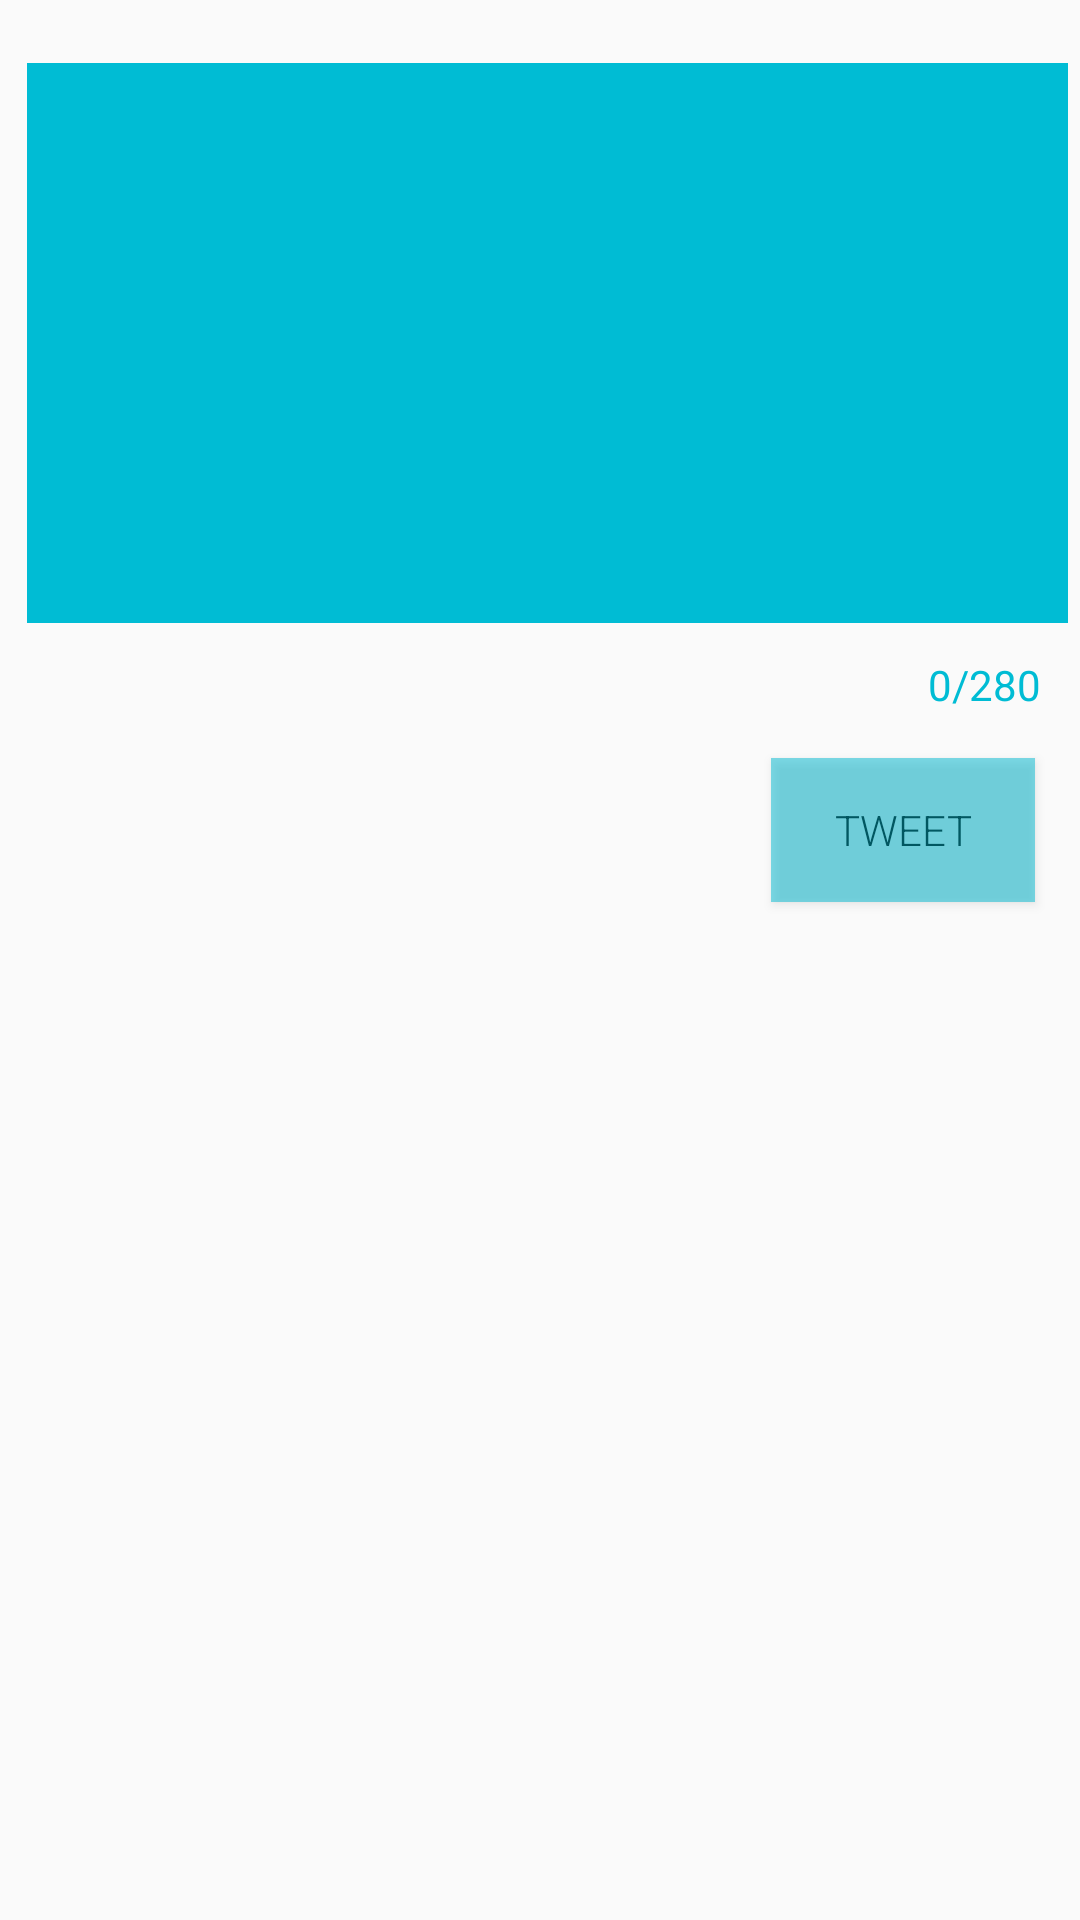

Here is an Android app screen rendered from its layout file. Give the layout XML and the strings, colors and styles it references.
<!-- AndroidManifest.xml: application theme AppTheme -->
<!-- res/layout/activity_compose.xml -->
<?xml version="1.0" encoding="utf-8"?>
<RelativeLayout xmlns:android="http://schemas.android.com/apk/res/android"
    xmlns:app="http://schemas.android.com/apk/res-auto"
    xmlns:tools="http://schemas.android.com/tools"
    android:layout_width="match_parent"
    android:layout_height="wrap_content"
    android:textAlignment="center"
    android:visibility="visible"
    tools:context=".ComposeActivity">

    <com.google.android.material.textfield.TextInputLayout
        android:id="@+id/textLayout"
        android:layout_width="match_parent"
        android:layout_height="wrap_content"
        android:backgroundTint="#04C5DD"
        app:counterEnabled="true"
        app:counterMaxLength="280"
        app:counterOverflowTextAppearance="@style/counterOverride"
        app:counterTextAppearance="@style/counterText">

        <EditText
            android:id="@+id/etCompose"
            style="@style/Widget.AppCompat.AutoCompleteTextView"
            android:layout_width="match_parent"
            android:layout_height="wrap_content"
            android:layout_alignParentStart="true"
            android:layout_alignParentTop="true"
            android:layout_marginStart="5dp"
            android:layout_marginTop="5dp"
            android:autofillHints="enter something"
            android:backgroundTint="#00BCD4"
            android:backgroundTintMode="screen"
            android:ems="10"
            android:fontFamily="sans-serif-light"
            android:gravity="start|top"
            android:includeFontPadding="true"
            android:inputType="textMultiLine"
            android:lineSpacingExtra="8sp"
            android:maxLength="280"
            android:minLines="5"
            android:outlineProvider="background"
            android:padding="13dp"
            android:textSize="24sp"
            android:textStyle="normal"
            android:typeface="sans"
            android:verticalScrollbarPosition="defaultPosition"
            tools:text="@string/compose_tweet_hint" />

        <Button
            android:id="@+id/btnTweet"
            android:layout_width="wrap_content"
            android:layout_height="wrap_content"
            android:layout_gravity="bottom|end"
            android:layout_margin="15dp"
            android:background="@android:drawable/screen_background_light_transparent"
            android:backgroundTint="#00BCD4"
            android:backgroundTintMode="src_in"
            android:fontFamily="sans-serif-light"
            android:rotation="0"
            android:rotationX="0"
            android:rotationY="0"
            android:text="@string/btnTweet"
            android:textColor="#015761"
            android:visibility="visible" />
    </com.google.android.material.textfield.TextInputLayout>

</RelativeLayout>
<!-- resources referenced by this layout -->
<resources>
  <string name="btnTweet">Tweet</string>
  <string name="compose_tweet_hint">Say something! Or write a (short) story…</string>
  <style name="counterOverride">
          <item name="android:textColor">#ff0000</item>
      </style>
  <style name="counterText">
          <item name="android:textColor">#00BCD4</item>
      </style>
  <style name="AppTheme" parent="AppBaseTheme">
          
      </style>
  <style name="AppBaseTheme" parent="Theme.AppCompat.Light">
          
          <item name="colorPrimary">#ffffff</item>
      </style>
</resources>
